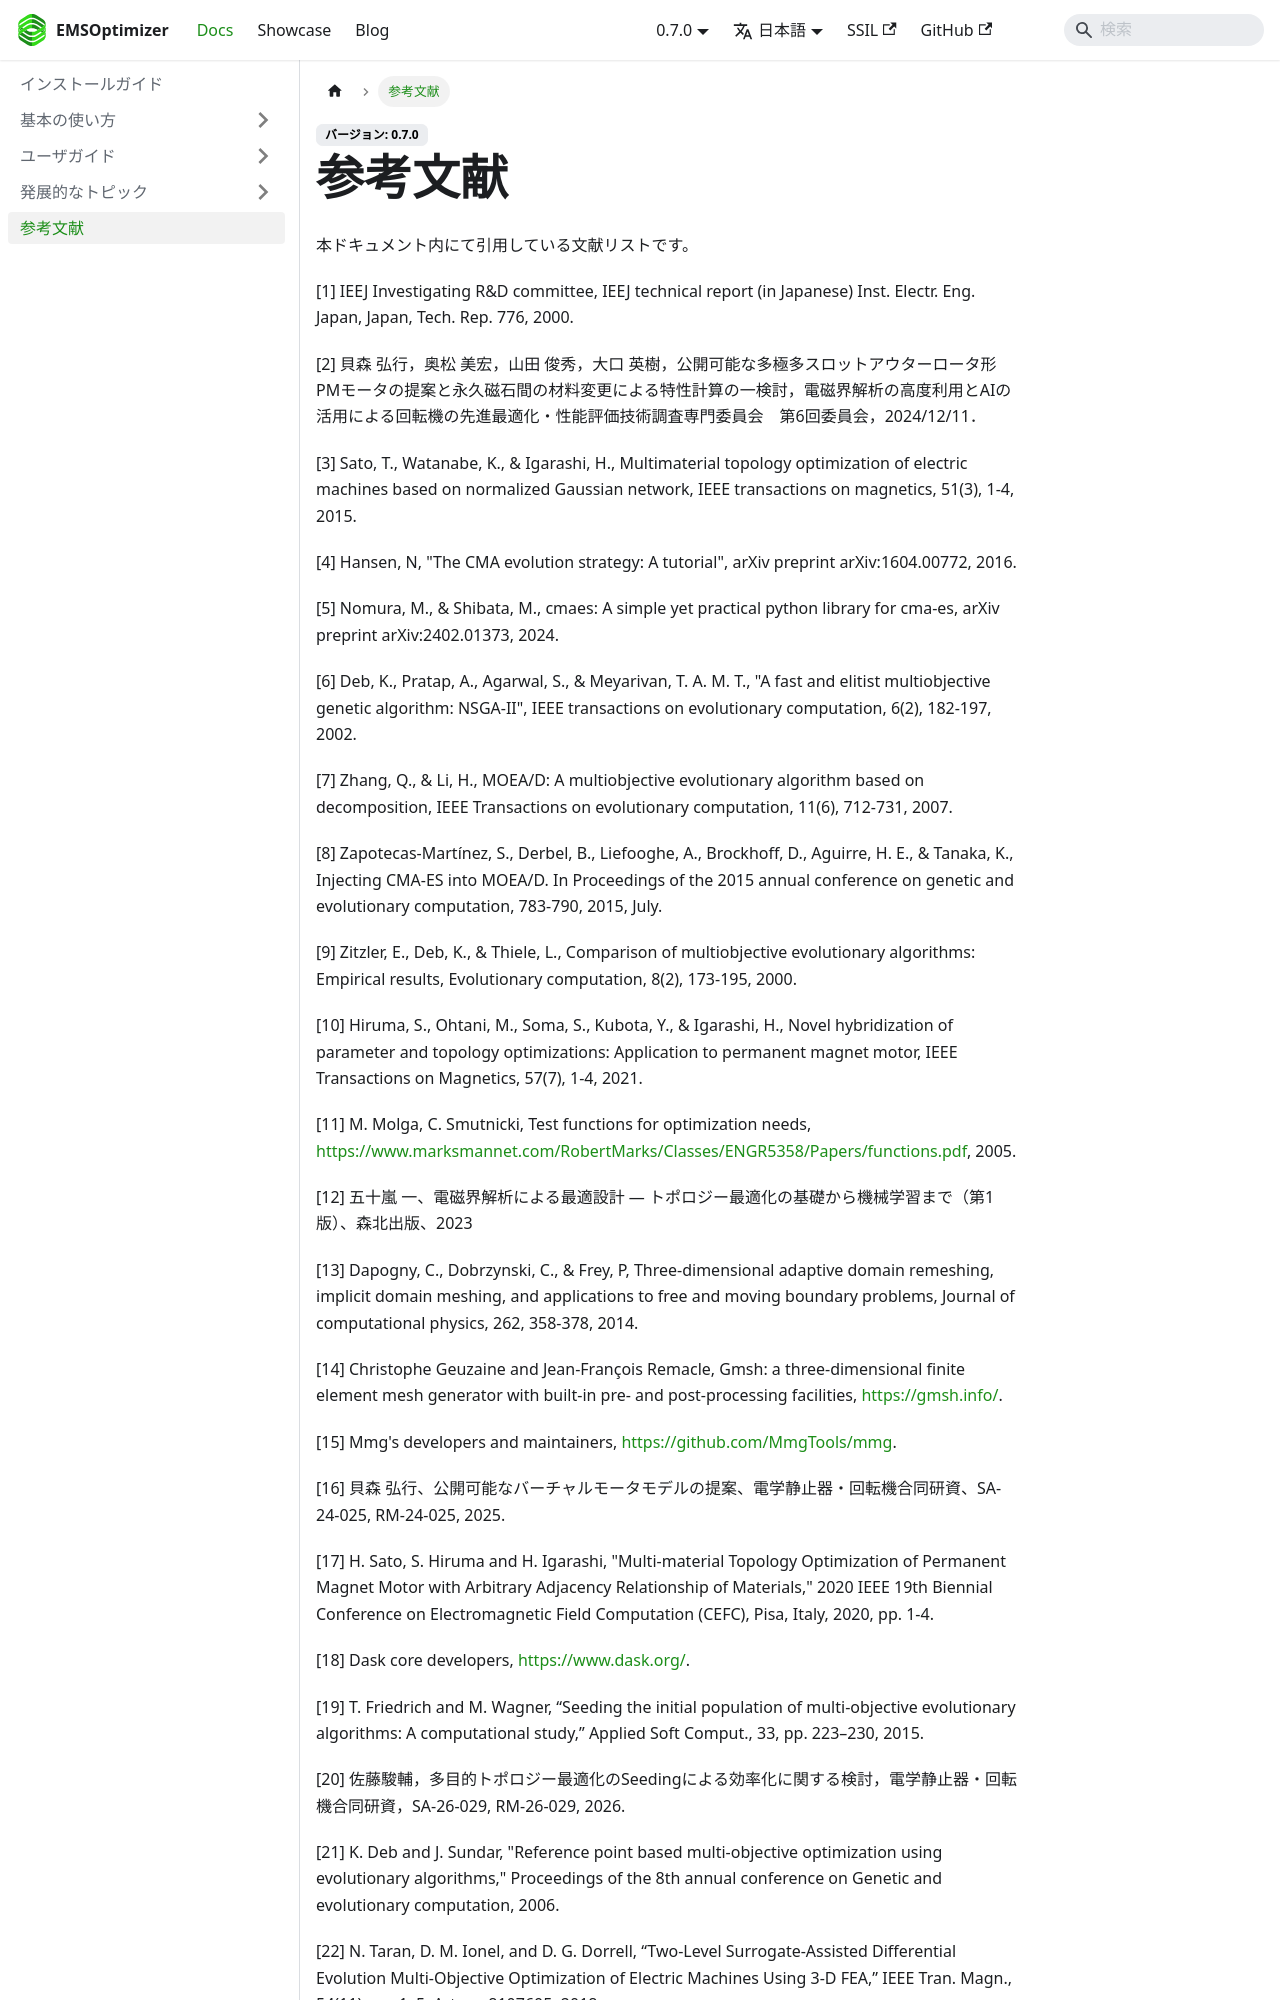

repository: EMSolution-SSIL/EMSOptimizerDoc · page: docs/docs/references/index.html · generator: docusaurus

---
sidebar_position: 5
---

# 参考文献
本ドキュメント内にて引用している文献リストです。

\[1\] IEEJ Investigating R&D committee, IEEJ technical report (in Japanese) Inst. Electr. Eng. Japan, Japan, Tech. Rep. 776, 2000.

\[2\] 貝森 弘行，奥松 美宏，山田 俊秀，大口 英樹，公開可能な多極多スロットアウターロータ形PMモータの提案と永久磁石間の材料変更による特性計算の一検討，電磁界解析の高度利用とAIの活用による回転機の先進最適化・性能評価技術調査専門委員会　第6回委員会，2024/12/11．

\[3\] Sato, T., Watanabe, K., & Igarashi, H., Multimaterial topology optimization of electric machines based on normalized Gaussian network, IEEE transactions on magnetics, 51(3), 1-4, 2015.

\[4\] Hansen, N, "The CMA evolution strategy: A tutorial", arXiv preprint arXiv:1604.00772, 2016.

\[5\] Nomura, M., & Shibata, M., cmaes: A simple yet practical python library for cma-es, arXiv preprint arXiv:2402.01373, 2024.

\[6\] Deb, K., Pratap, A., Agarwal, S., & Meyarivan, T. A. M. T., "A fast and elitist multiobjective genetic algorithm: NSGA-II", IEEE transactions on evolutionary computation, 6(2), 182-197, 2002.

\[7\] Zhang, Q., & Li, H., MOEA/D: A multiobjective evolutionary algorithm based on decomposition, IEEE Transactions on evolutionary computation, 11(6), 712-731, 2007.

\[8\] Zapotecas-Martínez, S., Derbel, B., Liefooghe, A., Brockhoff, D., Aguirre, H. E., & Tanaka, K., Injecting CMA-ES into MOEA/D. In Proceedings of the 2015 annual conference on genetic and evolutionary computation, 783-790, 2015, July.

\[9\] Zitzler, E., Deb, K., & Thiele, L., Comparison of multiobjective evolutionary algorithms: Empirical results, Evolutionary computation, 8(2), 173-195, 2000.

\[10\] Hiruma, S., Ohtani, M., Soma, S., Kubota, Y., & Igarashi, H., Novel hybridization of parameter and topology optimizations: Application to permanent magnet motor, IEEE Transactions on Magnetics, 57(7), 1-4, 2021.

\[11\] M. Molga, C. Smutnicki, Test functions for optimization needs, https://www.marksmannet.com/RobertMarks/Classes/ENGR5358/Papers/functions.pdf, 2005.

\[12\] 五十嵐 一、電磁界解析による最適設計 ― トポロジー最適化の基礎から機械学習まで（第1版）、森北出版、2023

\[13\] Dapogny, C., Dobrzynski, C., & Frey, P, Three-dimensional adaptive domain remeshing, implicit domain meshing, and applications to free and moving boundary problems, Journal of computational physics, 262, 358-378, 2014.

\[14\] Christophe Geuzaine and Jean-François Remacle, Gmsh: a three-dimensional finite element mesh generator with built-in pre- and post-processing facilities, https://gmsh.info/.

\[15\] Mmg's developers and maintainers, https://github.com/MmgTools/mmg.

\[16\] 貝森 弘行、公開可能なバーチャルモータモデルの提案、電学静止器・回転機合同研資、SA-24-025, RM-24-025, 2025.

\[17\] H. Sato, S. Hiruma and H. Igarashi, "Multi-material Topology Optimization of Permanent Magnet Motor with Arbitrary Adjacency Relationship of Materials," 2020 IEEE 19th Biennial Conference on Electromagnetic Field Computation (CEFC), Pisa, Italy, 2020, pp. 1-4.

\[18\] Dask core developers, https://www.dask.org/.

\[19\] T. Friedrich and M. Wagner, “Seeding the initial population of multi-objective evolutionary algorithms: A computational study,” Applied Soft Comput., 33, pp. 223–230, 2015.

\[20\] 佐藤駿輔，多目的トポロジー最適化のSeedingによる効率化に関する検討，電学静止器・回転機合同研資，SA-26-029, RM-26-029, 2026.

\[21\] K. Deb and J. Sundar, "Reference point based multi-objective optimization using evolutionary algorithms," Proceedings of the 8th annual conference on Genetic and evolutionary computation, 2006.

\[22\] N. Taran, D. M. Ionel, and D. G. Dorrell, “Two-Level Surrogate-Assisted Differential Evolution Multi-Objective Optimization of Electric Machines Using 3-D FEA,” IEEE Tran. Magn., 54(11), pp. 1–5, Art no. 8107605, 2018.
